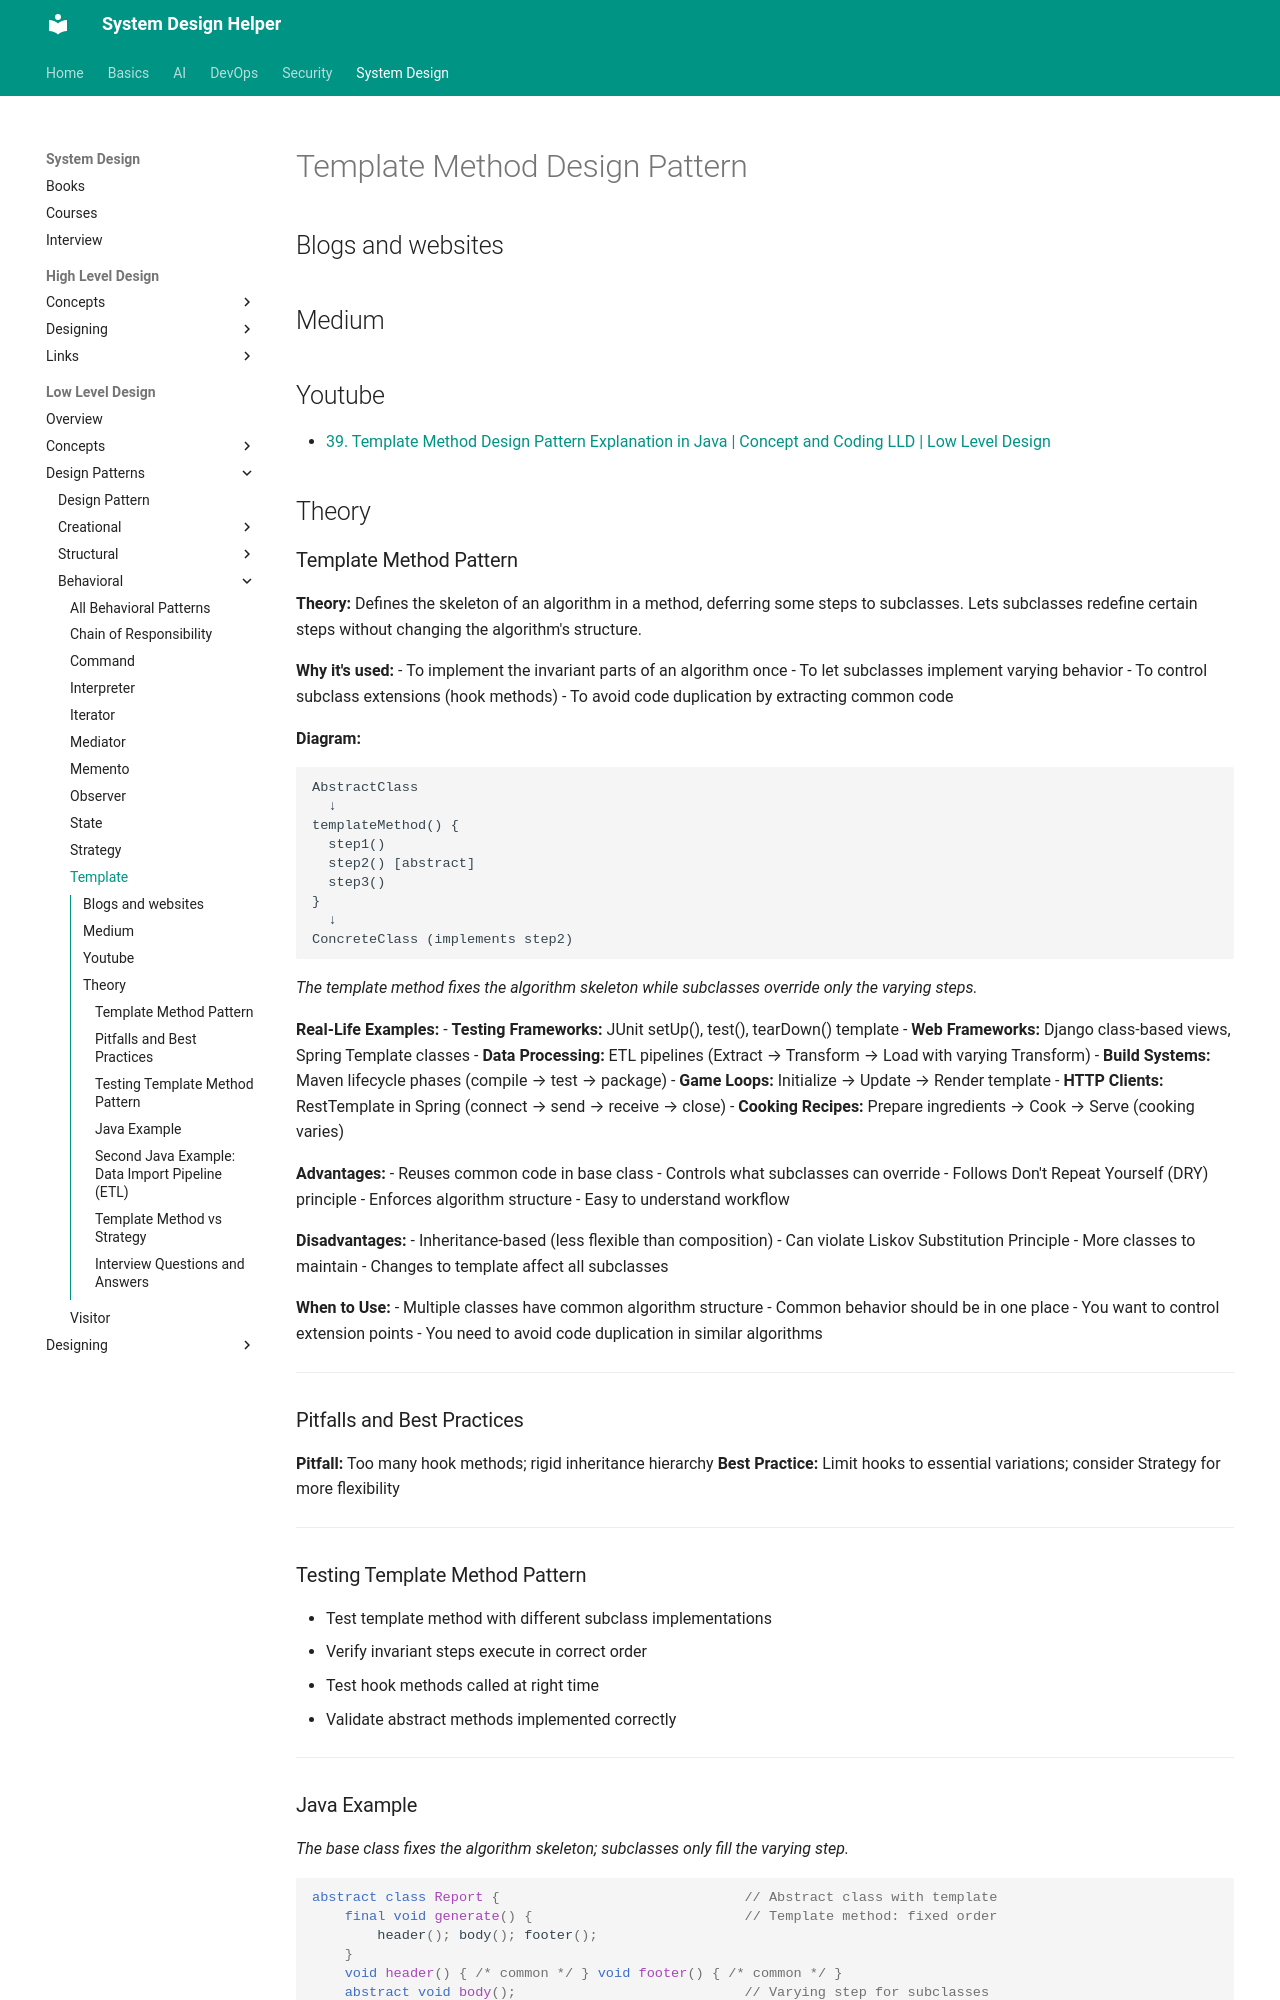

repository: abhishekghoshh/system-design-helper · page: system-design/low-level/design-pattern/behavioral/template/index.html · generator: mkdocs

# Template Method Design Pattern

## Blogs and websites

## Medium

## Youtube

- [39. Template Method Design Pattern Explanation in Java | Concept and Coding LLD | Low Level Design](https://www.youtube.com/watch?v=kwy-G1DEm0M)

## Theory

### Template Method Pattern

**Theory:** Defines the skeleton of an algorithm in a method, deferring some steps to subclasses. Lets subclasses redefine certain steps without changing the algorithm's structure.

**Why it's used:**
- To implement the invariant parts of an algorithm once
- To let subclasses implement varying behavior
- To control subclass extensions (hook methods)
- To avoid code duplication by extracting common code

**Diagram:**
```text
AbstractClass
  ↓
templateMethod() {
  step1()
  step2() [abstract]
  step3()
}
  ↓
ConcreteClass (implements step2)
```
*The template method fixes the algorithm skeleton while subclasses override only the varying steps.*

**Real-Life Examples:**
- **Testing Frameworks:** JUnit setUp(), test(), tearDown() template
- **Web Frameworks:** Django class-based views, Spring Template classes
- **Data Processing:** ETL pipelines (Extract → Transform → Load with varying Transform)
- **Build Systems:** Maven lifecycle phases (compile → test → package)
- **Game Loops:** Initialize → Update → Render template
- **HTTP Clients:** RestTemplate in Spring (connect → send → receive → close)
- **Cooking Recipes:** Prepare ingredients → Cook → Serve (cooking varies)

**Advantages:**
- Reuses common code in base class
- Controls what subclasses can override
- Follows Don't Repeat Yourself (DRY) principle
- Enforces algorithm structure
- Easy to understand workflow

**Disadvantages:**
- Inheritance-based (less flexible than composition)
- Can violate Liskov Substitution Principle
- More classes to maintain
- Changes to template affect all subclasses

**When to Use:**
- Multiple classes have common algorithm structure
- Common behavior should be in one place
- You want to control extension points
- You need to avoid code duplication in similar algorithms

---

### Pitfalls and Best Practices

**Pitfall:** Too many hook methods; rigid inheritance hierarchy
**Best Practice:** Limit hooks to essential variations; consider Strategy for more flexibility

---

### Testing Template Method Pattern

- Test template method with different subclass implementations
- Verify invariant steps execute in correct order
- Test hook methods called at right time
- Validate abstract methods implemented correctly

---

### Java Example

*The base class fixes the algorithm skeleton; subclasses only fill the varying step.*

```java
abstract class Report {                              // Abstract class with template
    final void generate() {                          // Template method: fixed order
        header(); body(); footer();
    }
    void header() { /* common */ } void footer() { /* common */ }
    abstract void body();                            // Varying step for subclasses
}
class PdfReport extends Report {
    void body() { /* PDF-specific content */ }
}
```

---
